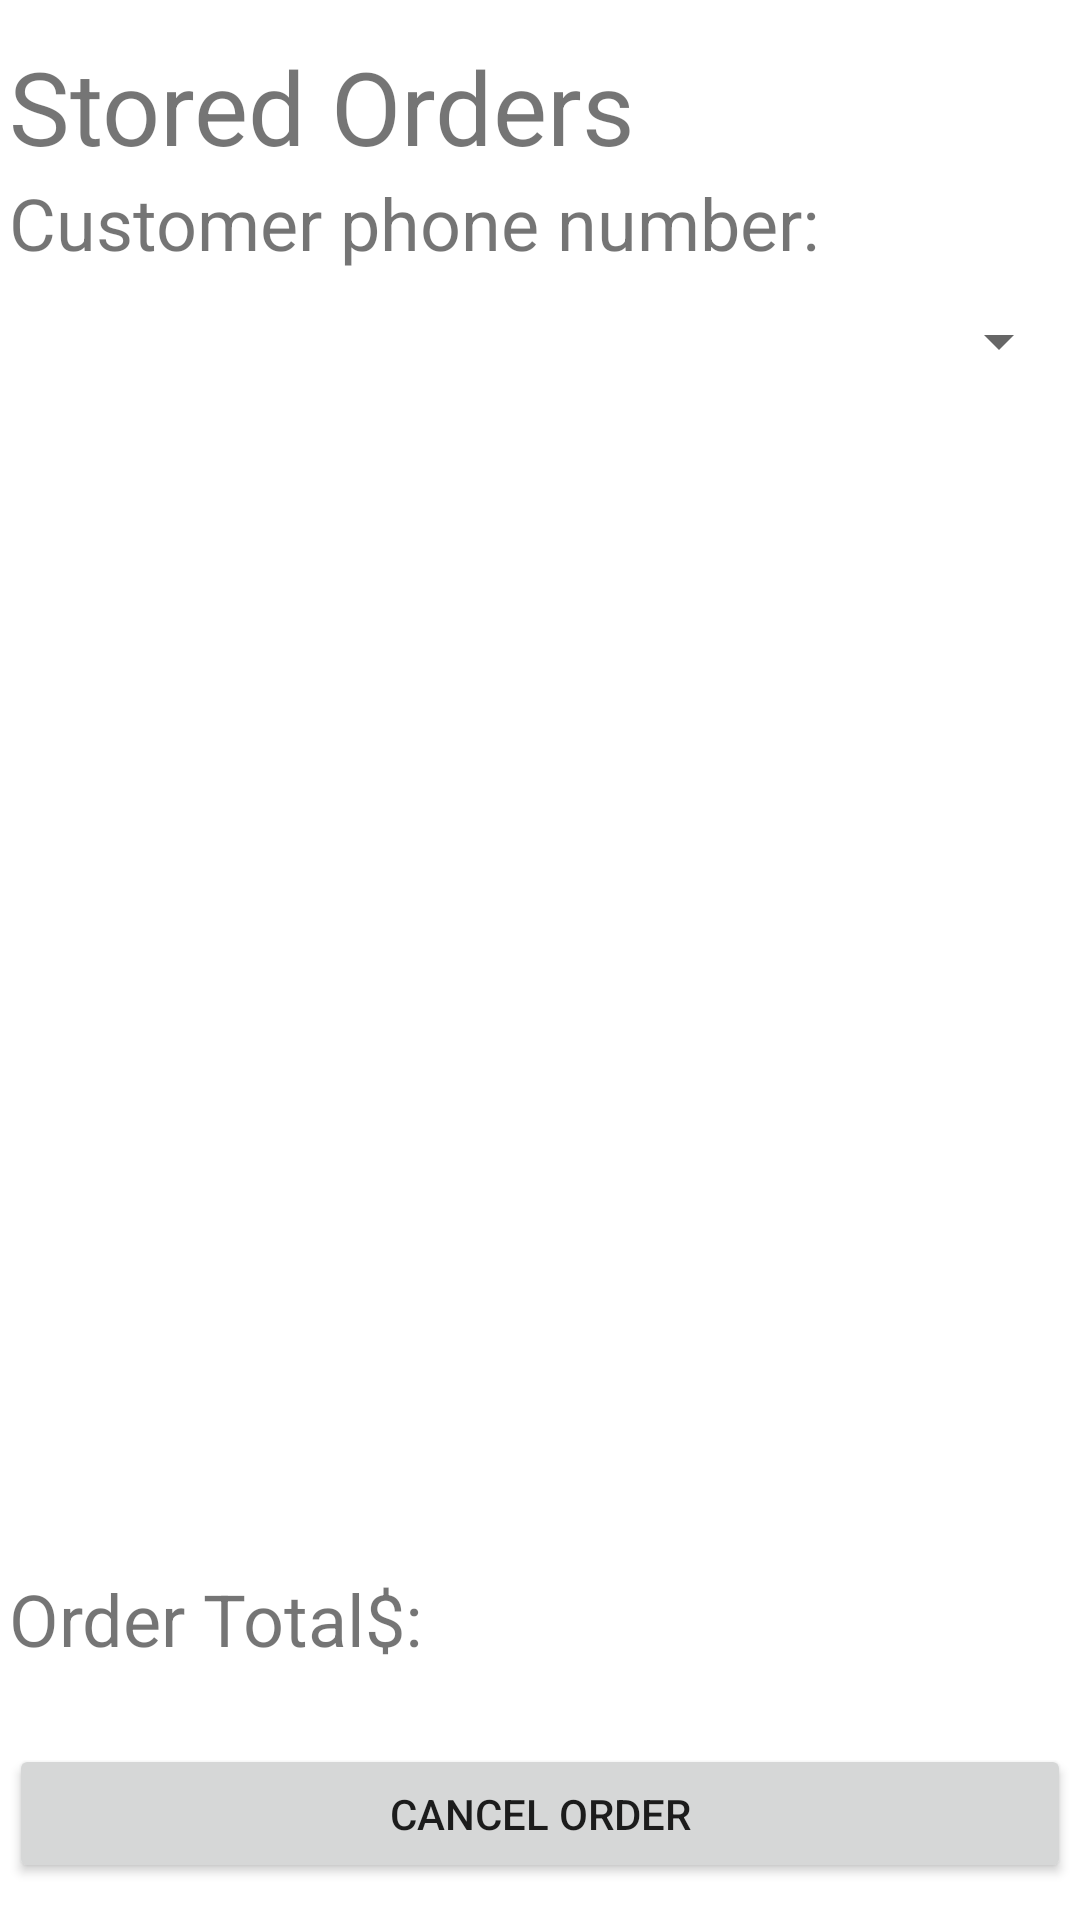

Reconstruct the res/layout file that produces this screen, plus the resources it refers to.
<!-- AndroidManifest.xml: application theme Theme.Adding2Integers -->
<!-- res/layout/stored_view.xml -->
<?xml version="1.0" encoding="utf-8"?>
<androidx.constraintlayout.widget.ConstraintLayout
        xmlns:android="http://schemas.android.com/apk/res/android"
        xmlns:tools="http://schemas.android.com/tools"
        xmlns:app="http://schemas.android.com/apk/res-auto"
        android:layout_width="match_parent"
        android:layout_height="match_parent"
        tools:context=".StoredActivity">

    <LinearLayout
            android:orientation="vertical"
            android:layout_width="354dp"
            android:layout_height="615dp" app:layout_constraintTop_toTopOf="parent"
            app:layout_constraintBottom_toBottomOf="parent" app:layout_constraintEnd_toEndOf="parent"
            app:layout_constraintStart_toStartOf="parent">
        <TextView
                android:text="@string/stored_orders"
                android:layout_width="match_parent"
                android:layout_height="wrap_content" android:id="@+id/textView13" android:textSize="34sp"/>
        <TextView
                android:text="@string/customer_phone_number"
                android:layout_width="match_parent"
                android:layout_height="wrap_content" android:id="@+id/textView22" android:textSize="24sp"/>
        <Spinner
                android:layout_width="match_parent"
                android:layout_height="47dp" android:id="@+id/spinnertwo"/>
        <ListView
                android:layout_width="match_parent"
                android:layout_height="386dp" android:id="@+id/list_s"/>
        <LinearLayout
                android:orientation="horizontal"
                android:layout_width="match_parent"
                android:layout_height="58dp">
            <TextView
                    android:text="@string/order_total"
                    android:layout_width="wrap_content"
                    android:layout_height="wrap_content" android:id="@+id/textView25" android:layout_weight="1"
                    android:textSize="24sp"/>
            <TextView
                    android:layout_width="wrap_content"
                    android:layout_height="wrap_content" android:id="@+id/total_s" android:layout_weight="1"
                    android:textSize="24sp"/>
        </LinearLayout>
        <Button
                android:text="@string/cancel_order"
                android:layout_width="match_parent"
                android:layout_height="wrap_content" android:id="@+id/cancel_s"/>
        <TextView
                android:layout_width="match_parent"
                android:layout_height="wrap_content" android:id="@+id/textView27"/>
    </LinearLayout>
</androidx.constraintlayout.widget.ConstraintLayout>
<!-- resources referenced by this layout -->
<resources>
  <string name="cancel_order">Cancel Order</string>
  <string name="customer_phone_number">Customer phone number:</string>
  <string name="order_total">Order Total$:</string>
  <string name="stored_orders">Stored Orders</string>
  <style name="Theme.Adding2Integers" parent="Theme.MaterialComponents.DayNight.DarkActionBar">
          
          <item name="colorPrimary">@color/purple_500</item>
          <item name="colorPrimaryVariant">@color/purple_700</item>
          <item name="colorOnPrimary">@color/white</item>
          
          <item name="colorSecondary">@color/teal_200</item>
          <item name="colorSecondaryVariant">@color/teal_700</item>
          <item name="colorOnSecondary">@color/black</item>
          
          <item name="android:statusBarColor" tools:targetApi="l">?attr/colorPrimaryVariant</item>
          
      </style>
  <!-- not gathered from this repository: default colours our renderer supplied (Android Studio template values) -->
  <color name="purple_500">#FF6200EE</color>
  <color name="purple_700">#FF3700B3</color>
  <color name="teal_200">#FF03DAC5</color>
  <color name="teal_700">#FF018786</color>
  <color name="black">#FF000000</color>
  <color name="white">#FFFFFFFF</color>
</resources>
